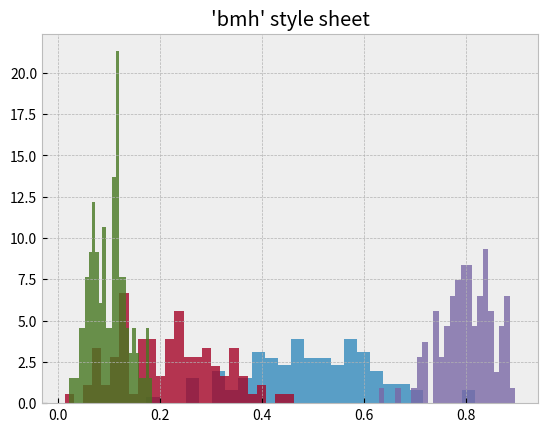

Reproduce this figure in Python.
from numpy.random import beta
import matplotlib.pyplot as plt


plt.style.use('bmh')


def plot_beta_hist(ax, a, b):
    ax.hist(beta(a, b, size=100), histtype="stepfilled",
            bins=25, alpha=0.8, density=True)

fig, ax = plt.subplots()
plot_beta_hist(ax, 10, 10)
plot_beta_hist(ax, 4, 12)
plot_beta_hist(ax, 50, 12)
plot_beta_hist(ax, 6, 55)
ax.set_title("'bmh' style sheet")

plt.show()